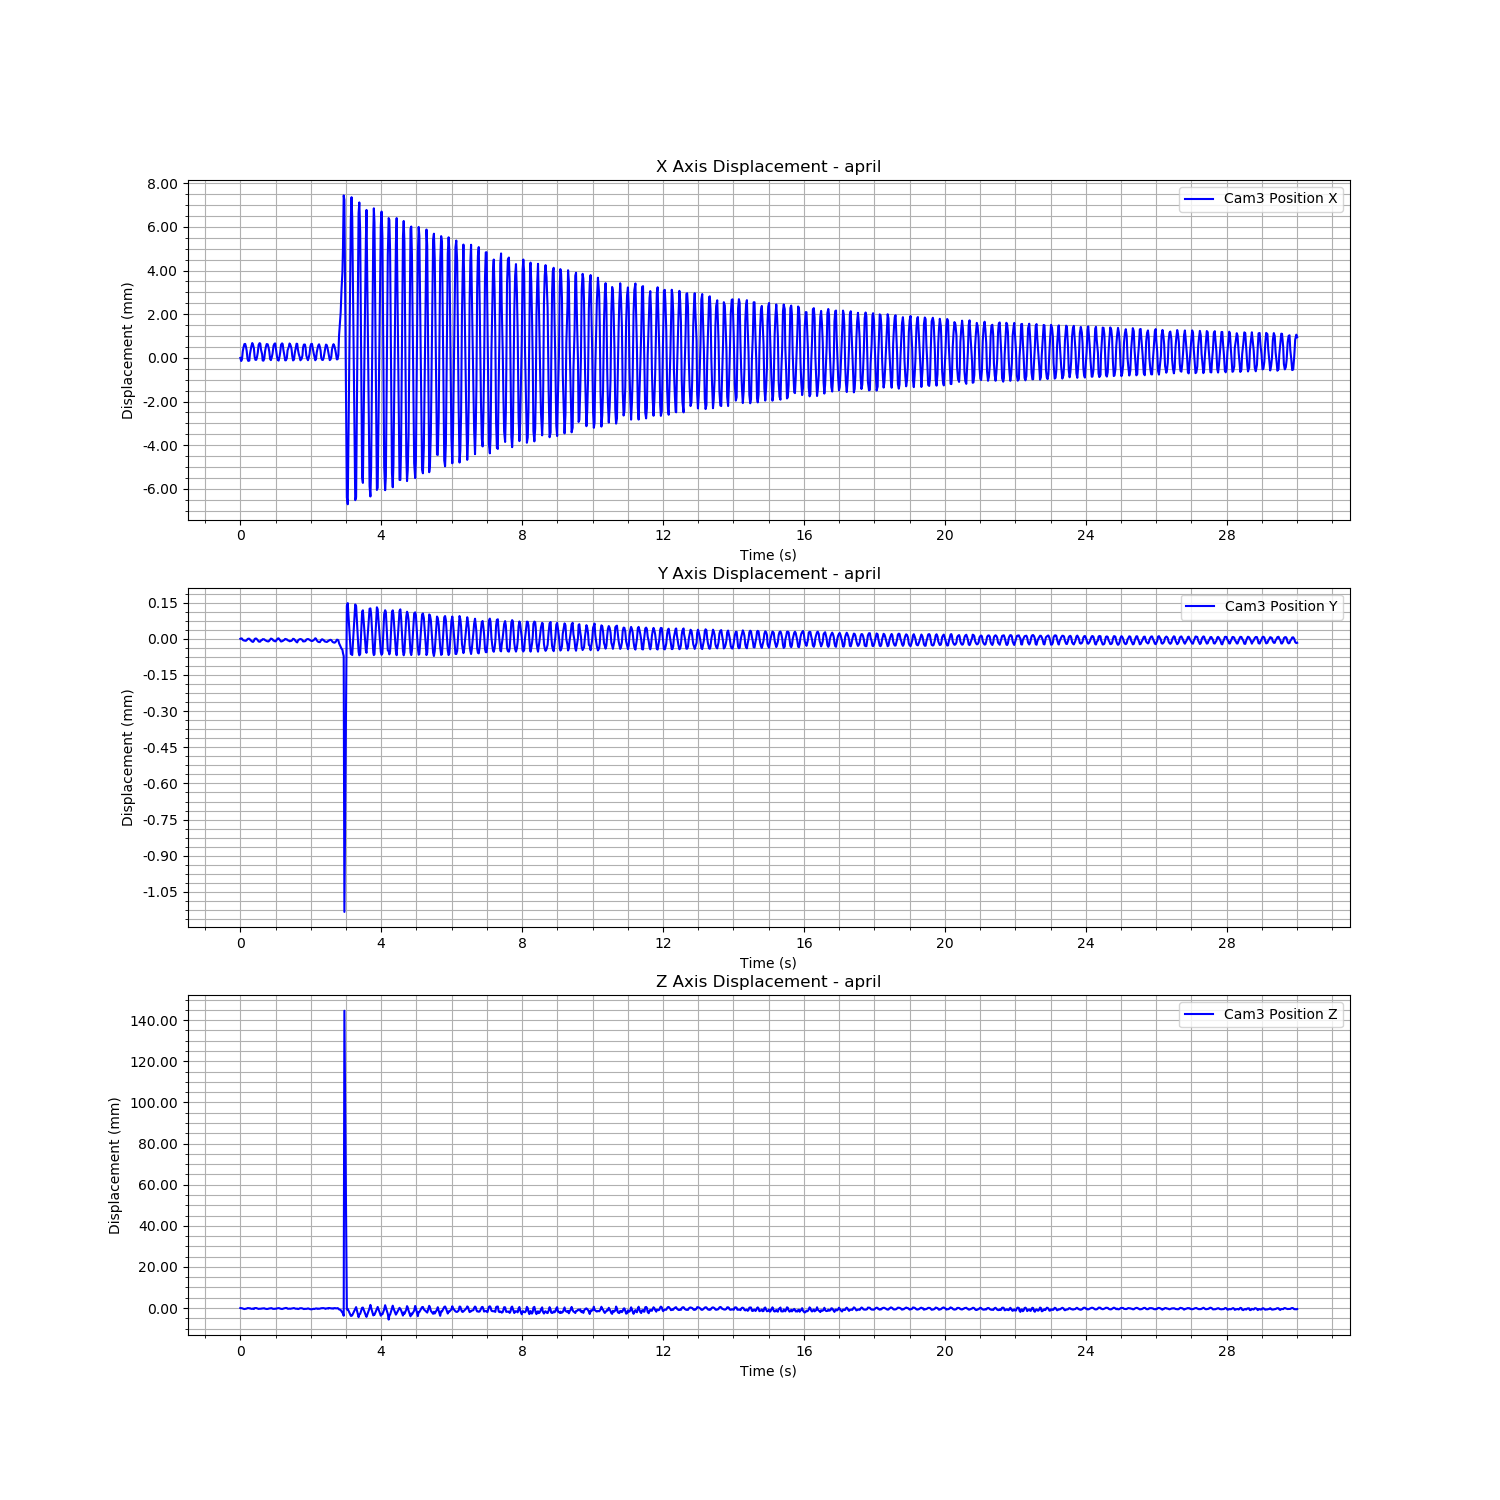

Source data for this figure (header and first rows):
Time (s), Cam3 Fiducial ID, Cam3 Position X, Cam3 Position Y, Cam3 Position Z, Cam3 Rotation X, Cam3 Rotation Y, Cam3 Rotation Z, Cam3 Rotation W
1723895947, 0, -0.005753, -0.01131, 1.712, 0.004597, 0.175, -0.007745, 0.9845
1723895947, 0, -0.005896, -0.01131, 1.712, 0.006868, 0.1739, -0.008237, 0.9847
1723895947, 0, -0.005823, -0.01131, 1.712, 0.008028, 0.1748, -0.008422, 0.9845
1723895947, 0, -0.005462, -0.01132, 1.712, 0.008252, 0.1768, -0.008022, 0.9842
1723895947, 0, -0.005268, -0.01132, 1.712, 0.008125, 0.1763, -0.007798, 0.9843
1723895947, 0, -0.005122, -0.01132, 1.711, 0.007858, 0.1746, -0.007652, 0.9846
1723895948, 0, -0.005113, -0.01132, 1.712, 0.005893, 0.1742, -0.007297, 0.9847
1723895948, 0, -0.005245, -0.01132, 1.712, 0.004834, 0.1753, -0.007218, 0.9845
1723895948, 0, -0.005439, -0.01132, 1.712, 0.00433, 0.1768, -0.007245, 0.9842
1723895948, 0, -0.005805, -0.01131, 1.712, 0.005302, 0.1743, -0.007839, 0.9847
1723895948, 0, -0.005891, -0.01131, 1.712, 0.00592, 0.1738, -0.008105, 0.9847
1723895948, 0, -0.005877, -0.01131, 1.712, 0.006825, 0.1742, -0.008253, 0.9847
1723895948, 0, -0.00559, -0.01132, 1.712, 0.00798, 0.1766, -0.008036, 0.9842
1723895948, 0, -0.005387, -0.01132, 1.712, 0.007987, 0.1765, -0.00794, 0.9842
1723895948, 0, -0.005207, -0.01132, 1.712, 0.007681, 0.1755, -0.007774, 0.9844
1723895948, 0, -0.005074, -0.01132, 1.712, 0.005729, 0.1738, -0.00724, 0.9847
1723895948, 0, -0.005155, -0.01133, 1.712, 0.005203, 0.175, -0.007308, 0.9845
1723895948, 0, -0.005315, -0.01132, 1.711, 0.005134, 0.1759, -0.007337, 0.9844
1723895948, 0, -0.005709, -0.01131, 1.712, 0.004973, 0.1757, -0.007749, 0.9844
1723895948, 0, -0.005843, -0.01131, 1.712, 0.005303, 0.1747, -0.007938, 0.9846
1723895948, 0, -0.00584, -0.01131, 1.712, 0.007272, 0.1745, -0.008254, 0.9846
1723895948, 0, -0.005704, -0.01132, 1.712, 0.00794, 0.1758, -0.00821, 0.9844
1723895948, 0, -0.005514, -0.01132, 1.712, 0.008283, 0.1765, -0.008018, 0.9842
1723895948, 0, -0.005158, -0.01132, 1.711, 0.007883, 0.1748, -0.007734, 0.9845
1723895948, 0, -0.005078, -0.01132, 1.712, 0.006764, 0.1741, -0.007442, 0.9847
1723895948, 0, -0.0051, -0.01132, 1.712, 0.006518, 0.1741, -0.007493, 0.9847
1723895948, 0, -0.005391, -0.01132, 1.712, 0.005371, 0.1764, -0.007448, 0.9843
1723895948, 0, -0.005591, -0.01132, 1.712, 0.004883, 0.1765, -0.007572, 0.9843
1723895948, 0, -0.00587, -0.01131, 1.712, 0.005444, 0.1738, -0.007936, 0.9847
1723895948, 0, -0.005881, -0.01131, 1.712, 0.006753, 0.1742, -0.008199, 0.9847
1723895948, 0, -0.005796, -0.01131, 1.712, 0.007205, 0.1746, -0.008187, 0.9846
1723895948, 0, -0.005439, -0.01132, 1.712, 0.008939, 0.1763, -0.008115, 0.9843
1723895948, 0, -0.005253, -0.01132, 1.712, 0.008954, 0.1757, -0.007917, 0.9844
1723895948, 0, -0.005119, -0.01132, 1.711, 0.006793, 0.1741, -0.007498, 0.9847
1723895948, 0, -0.005134, -0.01132, 1.711, 0.005164, 0.1744, -0.007222, 0.9846
1723895948, 0, -0.005274, -0.01132, 1.712, 0.005558, 0.1759, -0.007421, 0.9844
1723895948, 0, -0.005467, -0.01132, 1.712, 0.0048, 0.1768, -0.007429, 0.9842
1723895948, 0, -0.00581, -0.01132, 1.712, 0.005429, 0.1742, -0.007895, 0.9847
1723895948, 0, -0.005855, -0.01131, 1.712, 0.006687, 0.1741, -0.008152, 0.9847
1723895948, 0, -0.005741, -0.01131, 1.712, 0.007625, 0.175, -0.008258, 0.9845
1723895948, 0, -0.005563, -0.01132, 1.712, 0.009133, 0.1764, -0.008294, 0.9842
1723895948, 0, -0.005196, -0.01132, 1.712, 0.008218, 0.1751, -0.007799, 0.9845
1723895948, 0, -0.005099, -0.01132, 1.712, 0.007372, 0.1739, -0.007609, 0.9847
1723895948, 0, -0.005093, -0.01132, 1.712, 0.006564, 0.1739, -0.007414, 0.9847
1723895948, 0, -0.005343, -0.01132, 1.712, 0.004988, 0.1763, -0.00731, 0.9843
1723895948, 0, -0.005721, -0.01132, 1.712, 0.004843, 0.1755, -0.007661, 0.9844
1723895948, 0, -0.005843, -0.01131, 1.712, 0.005449, 0.1745, -0.007927, 0.9846
1723895948, 0, -0.005877, -0.01131, 1.712, 0.00586, 0.1738, -0.008092, 0.9847
1723895948, 0, -0.005676, -0.01132, 1.712, 0.00847, 0.1757, -0.008312, 0.9844
1723895949, 0, -0.005489, -0.01132, 1.712, 0.009049, 0.1766, -0.00814, 0.9842
1723895949, 0, -0.005151, -0.01132, 1.712, 0.00757, 0.1749, -0.007677, 0.9845
1723895949, 0, -0.005088, -0.01132, 1.711, 0.007054, 0.174, -0.007504, 0.9847
1723895949, 0, -0.005119, -0.01132, 1.712, 0.00571, 0.1739, -0.007328, 0.9847
1723895949, 0, -0.005414, -0.01132, 1.712, 0.004365, 0.1765, -0.007273, 0.9843
1723895949, 0, -0.00561, -0.01132, 1.712, 0.004674, 0.1759, -0.007523, 0.9844
1723895949, 0, -0.005865, -0.01131, 1.712, 0.005578, 0.1736, -0.008015, 0.9848
1723895949, 0, -0.005862, -0.01131, 1.712, 0.006243, 0.1738, -0.008141, 0.9847
1723895949, 0, -0.005769, -0.01131, 1.712, 0.007798, 0.175, -0.008219, 0.9845
1723895949, 0, -0.005408, -0.01132, 1.712, 0.007895, 0.1765, -0.00788, 0.9842
1723895949, 0, -0.005235, -0.01132, 1.712, 0.008142, 0.1753, -0.007786, 0.9845
... 1,153 more rows
